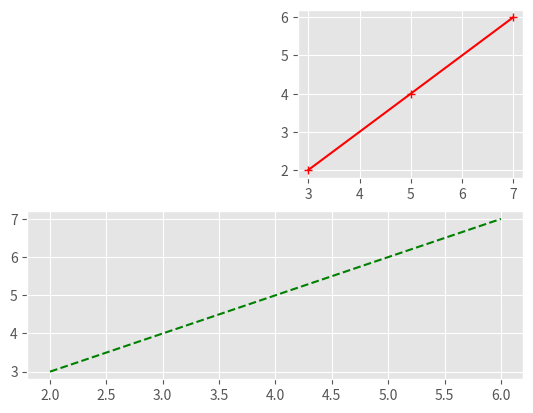
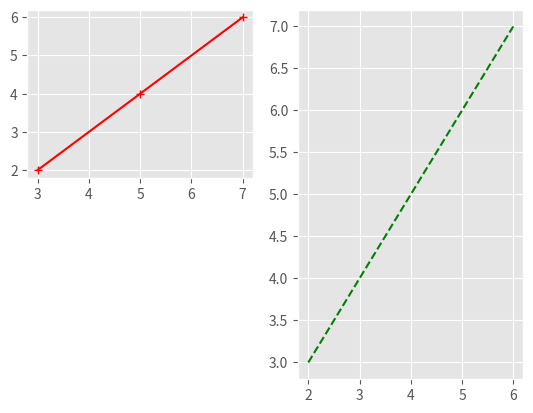
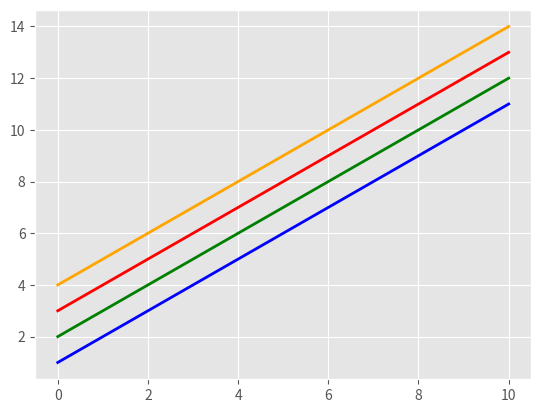

Write the Python code that produced these figures, in order.
print("You miss the old me go find him , he is burried under everything you did.")








from matplotlib import style 

style.use ('ggplot')

x = [2 , 4 , 6]
y = [3 , 5 , 7]

x2 = [2 , 7 , 9]
y2 = [4 , 8 , 1]











from matplotlib import pylab 

pylab.subplot(2 , 1 , 2)
pylab.plot(x , y , 'g--')

pylab.subplot(2 , 2 , 2)
pylab.plot(y , x , 'r+-')

pylab.show()











pylab.subplot(1 , 2 , 2)
pylab.plot(x , y , 'g--')

pylab.subplot(2 , 2 , 1)
pylab.plot(y , x , 'r+-')

pylab.show()













import matplotlib.pyplot as plt
import numpy as np

x = np.linspace(0 , 10 , 100)

fig ,  axes = plt.subplots(dpi = 150)
axes.plot(x , x + 1 , color = 'blue' , linewidth = 2)
axes.plot(x , x + 2 , color = 'green' , linewidth = 2)
axes.plot(x , x + 3 , color = 'red' , linewidth = 2)
axes.plot(x , x + 4 , color = 'orange' , linewidth = 2)


plt.show()
